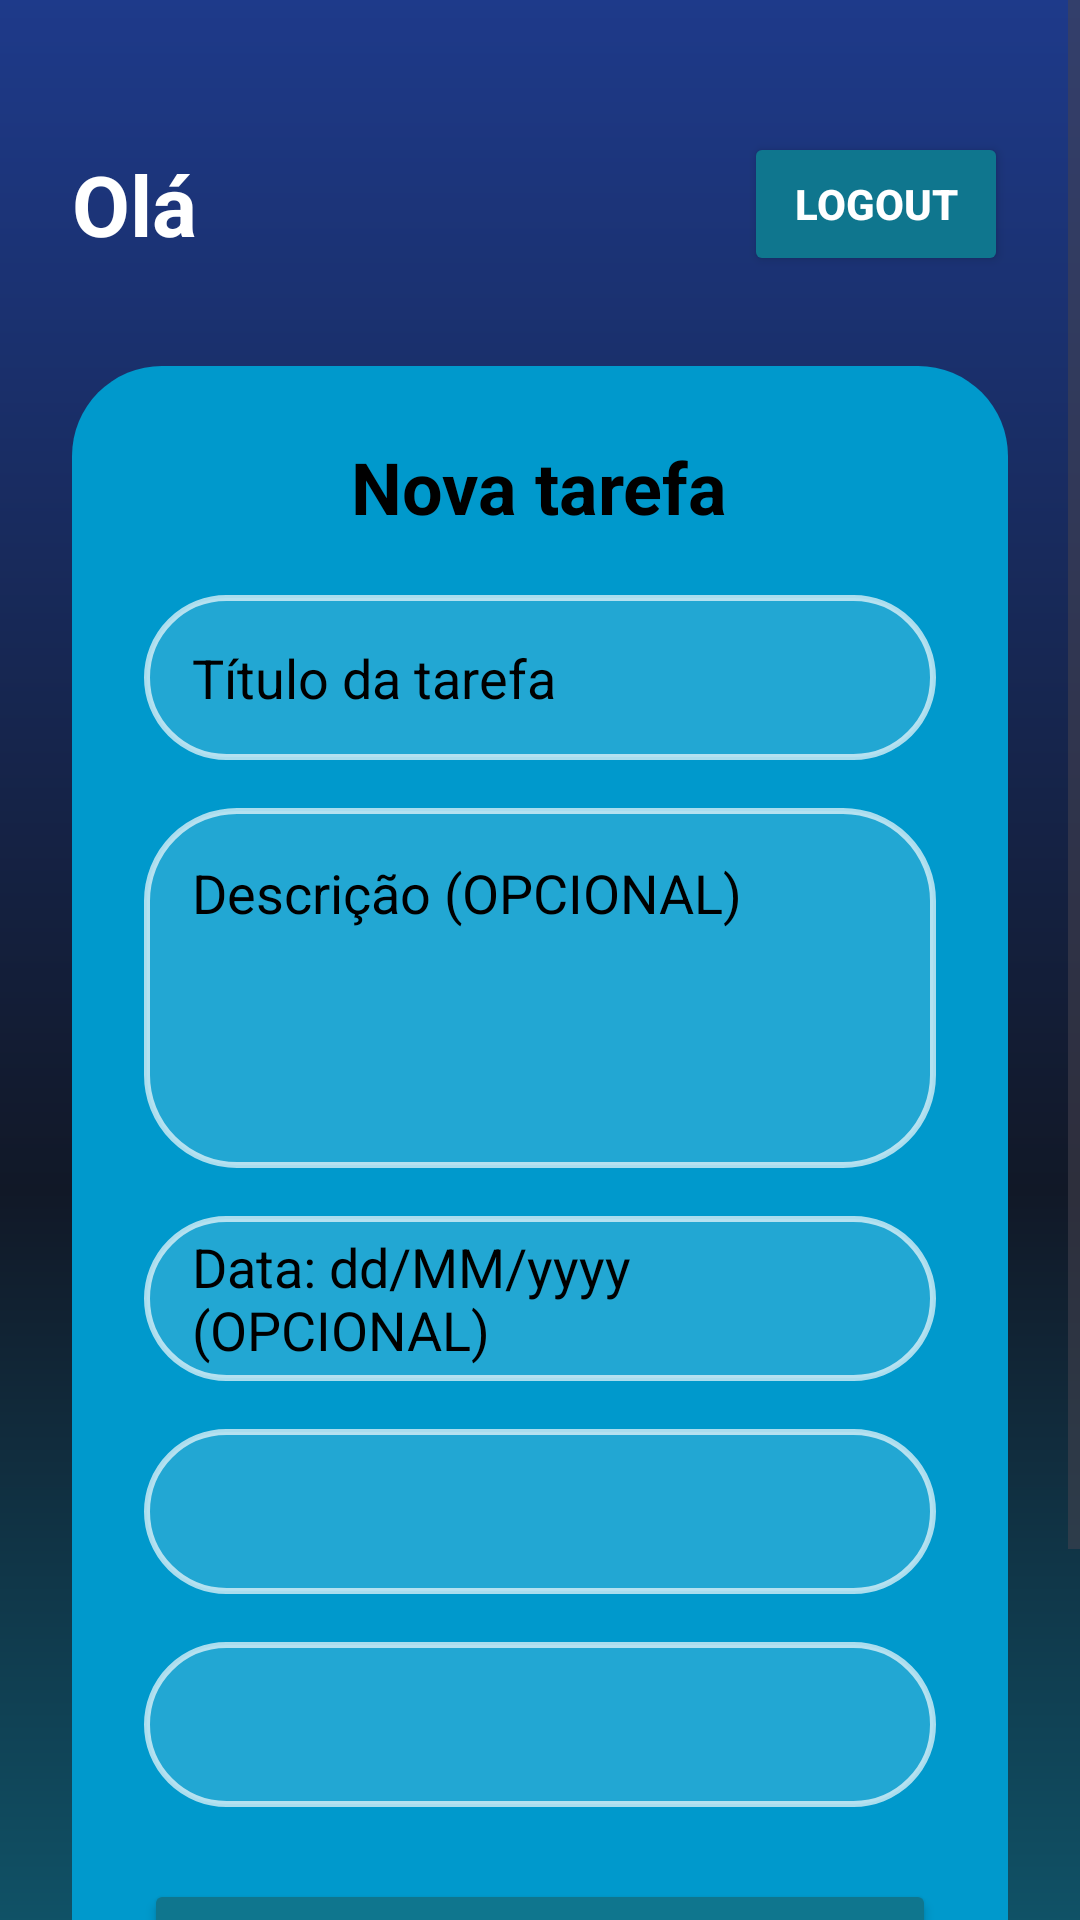

The Android layout XML behind this screen, and the referenced resources:
<!-- AndroidManifest.xml: application theme Theme.GestaoTarefas -->
<!-- res/layout/activity_main.xml -->
<?xml version="1.0" encoding="utf-8"?>
<ScrollView
    xmlns:android="http://schemas.android.com/apk/res/android"
    android:layout_width="match_parent"
    android:layout_height="match_parent"
    android:fillViewport="true">

    <LinearLayout
        android:layout_width="match_parent"
        android:layout_height="match_parent"
        android:orientation="vertical"
        android:gravity="center_horizontal"
        android:padding="24dp"
        android:background="@drawable/bg_gradient">

        
        <LinearLayout
            android:layout_width="match_parent"
            android:layout_height="wrap_content"
            android:orientation="horizontal"
            android:gravity="center_vertical"
            android:layout_marginTop="20dp"
            android:layout_marginBottom="30dp">

            <TextView
                android:id="@+id/txtOla"
                android:layout_width="0dp"
                android:layout_height="wrap_content"
                android:layout_weight="1"
                android:text="Olá"
                android:textColor="@android:color/white"
                android:textSize="28sp"
                android:textStyle="bold"/>

            <Button
                android:id="@+id/btnLogout"
                android:layout_width="wrap_content"
                android:layout_height="wrap_content"
                android:text="Logout"
                android:textStyle="bold"
                android:textColor="@android:color/white"
                android:backgroundTint="#0F768E"/>
        </LinearLayout>

        
        <LinearLayout
            android:layout_width="match_parent"
            android:layout_height="wrap_content"
            android:orientation="vertical"
            android:padding="24dp"
            android:background="@drawable/button_style">

            <TextView
                android:layout_width="wrap_content"
                android:layout_height="wrap_content"
                android:text="Nova tarefa"
                android:textColor="#000000"
                android:textSize="24sp"
                android:textStyle="bold"
                android:layout_gravity="center_horizontal"
                android:layout_marginBottom="20dp"/>

            
            <EditText
                android:id="@+id/edtTitulo"
                android:layout_width="match_parent"
                android:layout_height="55dp"
                android:hint="Título da tarefa"
                android:textColor="#000000"
                android:textColorHint="#000000"
                android:paddingStart="16dp"
                android:paddingEnd="16dp"
                android:layout_marginBottom="16dp"
                android:background="@drawable/edittext_style"/>

            <EditText
                android:id="@+id/edtDescricao"
                android:layout_width="match_parent"
                android:layout_height="120dp"
                android:hint="Descrição (OPCIONAL)"
                android:gravity="top"
                android:padding="16dp"
                android:textColor="#000000"
                android:textColorHint="#000000"
                android:background="@drawable/edittext_style"
                android:layout_marginBottom="16dp"/>

            <EditText
                android:id="@+id/edtData"
                android:layout_width="match_parent"
                android:layout_height="55dp"
                android:hint="Data: dd/MM/yyyy (OPCIONAL)"
                android:textColor="#000000"
                android:textColorHint="#000000"
                android:focusable="false"
                android:clickable="true"
                android:paddingStart="16dp"
                android:paddingEnd="16dp"
                android:background="@drawable/edittext_style"
                android:layout_marginBottom="16dp"/>

            
            <Spinner
                android:id="@+id/spnPrioridade"
                android:layout_width="match_parent"
                android:layout_height="55dp"
                android:background="@drawable/edittext_style"
                android:padding="8dp"
                android:layout_marginBottom="16dp"/>

            
            <Spinner
                android:id="@+id/spnStatus"
                android:layout_width="match_parent"
                android:layout_height="55dp"
                android:background="@drawable/edittext_style"
                android:padding="8dp"
                android:layout_marginBottom="24dp"/>

            
            <Button
                android:id="@+id/btnSalvar"
                android:layout_width="match_parent"
                android:layout_height="55dp"
                android:text="Salvar tarefa"
                android:textStyle="bold"
                android:textSize="16sp"
                android:textColor="@android:color/white"
                android:backgroundTint="#0F768E"
                android:layout_marginBottom="14dp"/>

            <Button
                android:id="@+id/btnVoltar"
                android:layout_width="match_parent"
                android:layout_height="50dp"
                android:text="Voltar"
                android:textStyle="bold"
                android:textSize="16sp"
                android:textColor="@android:color/white"
                android:backgroundTint="#0F768E"
                android:layout_marginTop="0dp"/>

        </LinearLayout>

    </LinearLayout>

</ScrollView>
<!-- resources referenced by this layout -->
<resources>
  <!-- drawable bg_gradient (drawable) -->
  <?xml version="1.0" encoding="utf-8"?>
  <shape xmlns:android="http://schemas.android.com/apk/res/android">
  
      <gradient
          android:startColor="#1E3A8A"
          android:centerColor="#111827"
          android:endColor="#0F768E"
          android:angle="270"/>
  
  </shape>
  <!-- drawable button_style (drawable) -->
  <?xml version="1.0" encoding="utf-8"?>
  <shape xmlns:android="http://schemas.android.com/apk/res/android">
  
      <solid android:color="@android:color/holo_blue_dark"/>
  
      <corners android:radius="30dp"/>
  
  </shape>
  <!-- drawable edittext_style (drawable) -->
  <?xml version="1.0" encoding="utf-8"?>
  <shape xmlns:android="http://schemas.android.com/apk/res/android">
  
      <solid android:color="#22FFFFFF"/>
  
      <corners android:radius="30dp"/>
  
      <stroke
          android:width="2dp"
          android:color="#AAFFFFFF"/>
  
  </shape>
  <style name="Theme.GestaoTarefas" parent="Base.Theme.GestaoTarefas" />
  <style name="Base.Theme.GestaoTarefas" parent="Theme.Material3.DayNight.NoActionBar">
          
          
      </style>
</resources>
